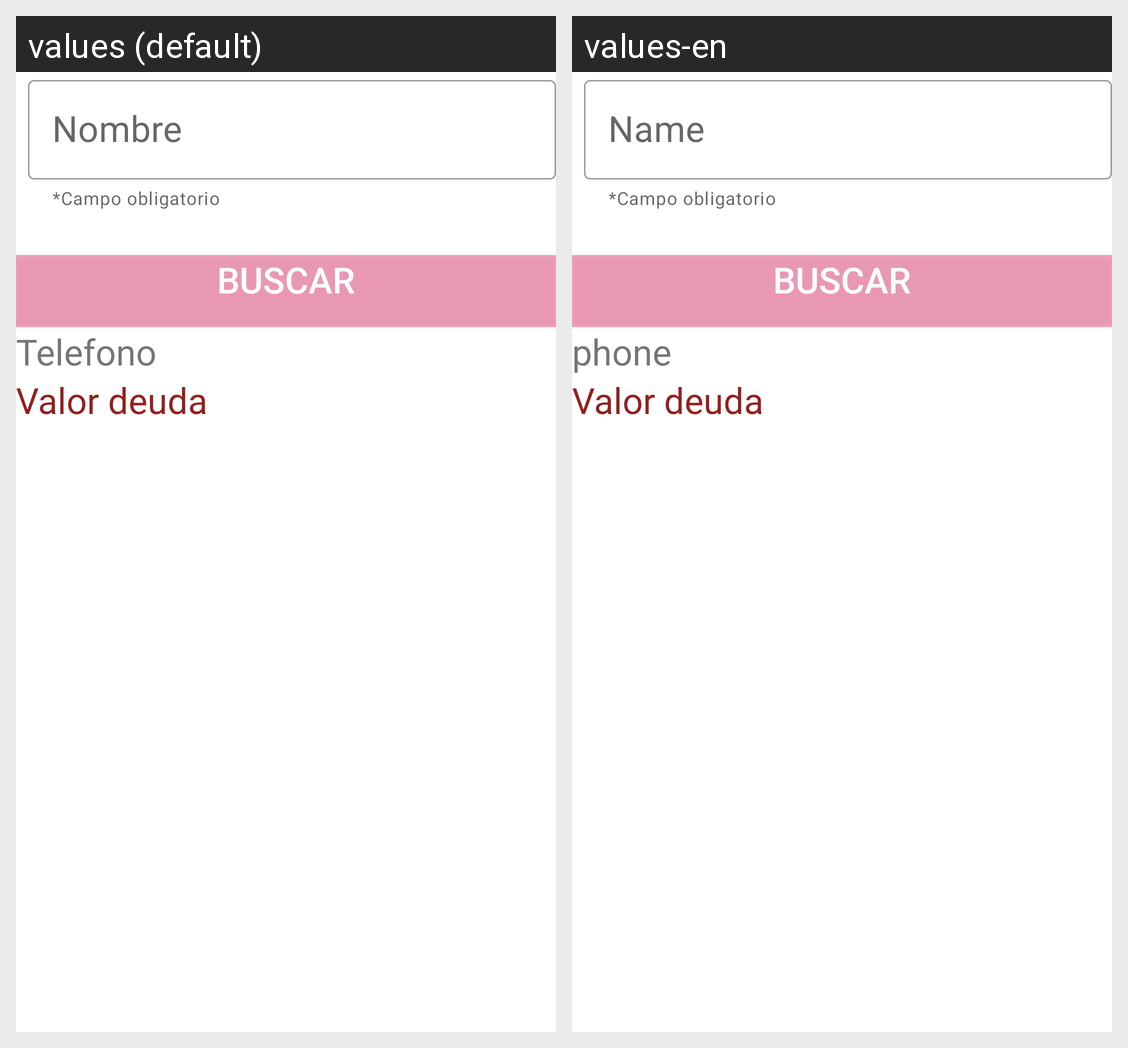

The same Android screen rendered under two of its app's locales, left to right. List the strings drawn on it with the default value and each locale's translation.
Android screen res/layout/fragment_buscar.xml rendered under 2 locales, left to right: values (default), values-en. Device: Nexus 5 (rendered at 1080×1920; each locale shown at half size, 540×960, under a caption strip naming it); theme AppTheme.
Strings drawn on this screen, with the default value and each locale's value (text and hints the layout hard-codes, and strings that could not be matched under every locale, appear in the picture but are not listed):

campoobligatorio
  values: *Campo obligatorio
  values-en: *Campo obligatorio  [not translated; the default value is used]

nombre
  values: Nombre
  values-en: Name

buscar
  values: Buscar
  values-en: Buscar  [not translated; the default value is used]

Telefono
  values: Telefono
  values-en: phone

deuda
  values: Valor deuda
  values-en: Valor deuda  [not translated; the default value is used]
